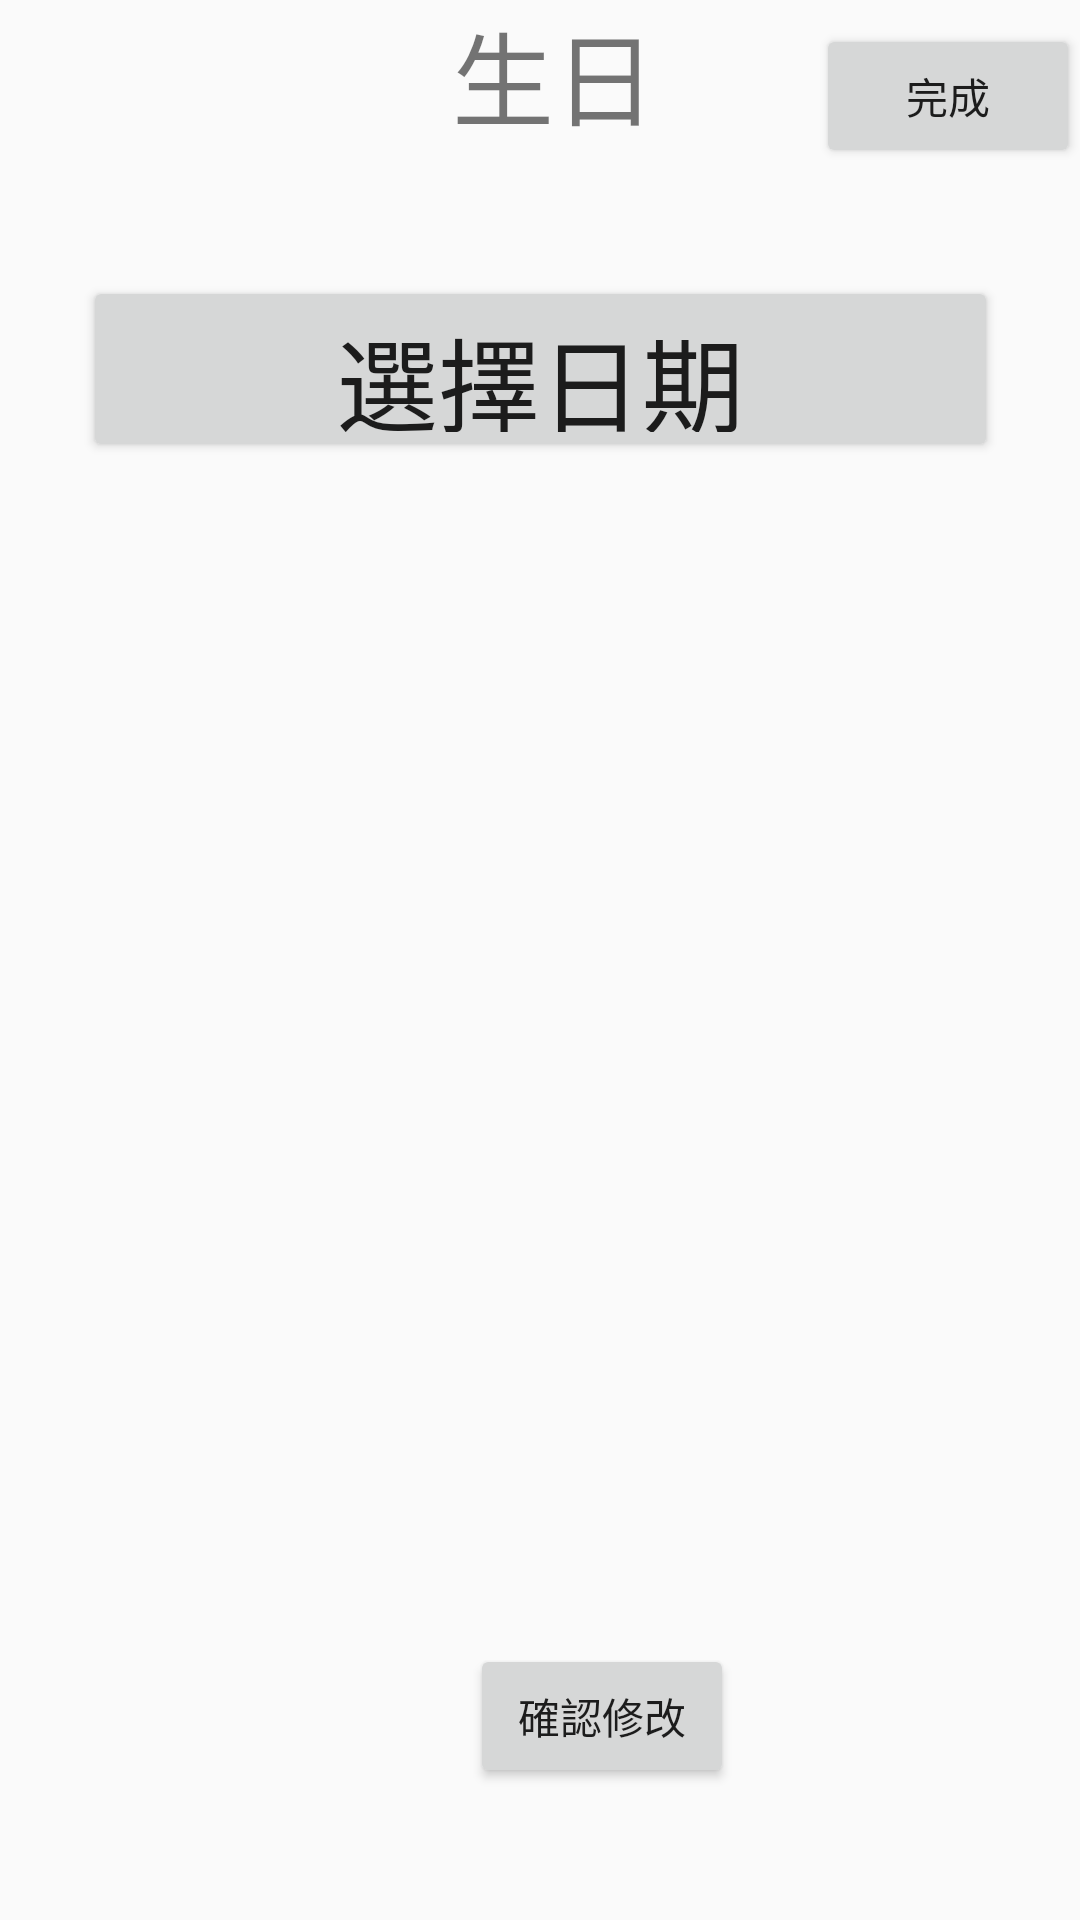

This screen was rendered from an Android layout file. Write that file and the resources it references.
<!-- AndroidManifest.xml: application theme Theme.APP -->
<!-- res/layout/activity_birthday.xml -->
<?xml version="1.0" encoding="utf-8"?>
<androidx.constraintlayout.widget.ConstraintLayout xmlns:android="http://schemas.android.com/apk/res/android"
    xmlns:app="http://schemas.android.com/apk/res-auto"
    xmlns:tools="http://schemas.android.com/tools"
    android:layout_width="match_parent"
    android:layout_height="match_parent"
    tools:context=".Birthday">
    <TextView
        android:id="@+id/textView20"
        android:layout_width="220dp"
        android:layout_height="56dp"
        android:layout_marginStart="181dp"
        android:layout_marginEnd="172dp"
        android:text="生日"
        android:textAlignment="center"
        android:textSize="34sp"
        app:layout_constraintEnd_toEndOf="parent"
        app:layout_constraintStart_toStartOf="parent"
        app:layout_constraintTop_toTopOf="parent" />

    <Button
        android:id="@+id/button5"
        android:layout_width="305dp"
        android:layout_height="62dp"
        android:layout_marginTop="92dp"
        android:onClick="button_Click"
        android:text="選擇日期"
        android:textSize="34sp"
        app:layout_constraintEnd_toEndOf="parent"
        app:layout_constraintStart_toStartOf="parent"
        app:layout_constraintTop_toTopOf="parent" />

    <TextView
        android:id="@+id/lblOutput"
        android:layout_width="363dp"
        android:layout_height="341dp"
        android:layout_marginStart="24dp"
        android:layout_marginTop="204dp"
        android:textSize="50dp"
        app:layout_constraintStart_toStartOf="parent"
        app:layout_constraintTop_toTopOf="parent" />

    <Button
        android:id="@+id/button6"
        android:layout_width="wrap_content"
        android:layout_height="wrap_content"
        android:layout_marginStart="182dp"
        android:layout_marginTop="3dp"
        android:layout_marginEnd="141dp"
        android:onClick="register"
        android:text="確認修改"
        app:layout_constraintEnd_toEndOf="parent"
        app:layout_constraintStart_toStartOf="parent"
        app:layout_constraintTop_toBottomOf="@+id/lblOutput" />

    <Button
        android:id="@+id/buton7"
        android:layout_width="wrap_content"
        android:layout_height="wrap_content"
        android:layout_marginTop="8dp"
        android:text="完成"
        app:layout_constraintEnd_toEndOf="parent"
        app:layout_constraintTop_toTopOf="parent" />

</androidx.constraintlayout.widget.ConstraintLayout>
<!-- resources referenced by this layout -->
<resources>
  <style name="Theme.APP" parent="Theme.AppCompat.Light.NoActionBar">
          
          <item name="colorPrimary">@color/colorPrimaryDark</item>
  
      </style>
  <color name="colorPrimaryDark">#3262C4</color>
</resources>
